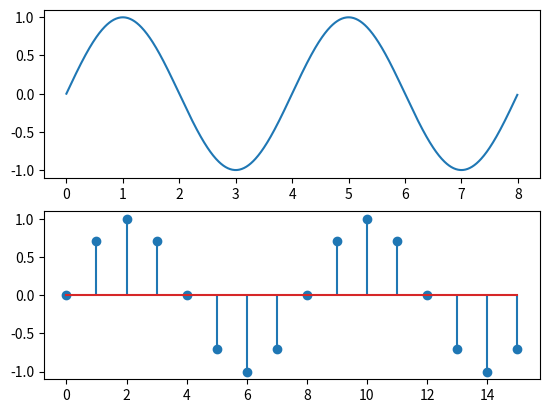

The script that saved this image:
import matplotlib.pylab as plt
import numpy as np
'''定义连续正弦信号'''
omega = 0.5 * np.pi
T = 2 * np.pi / omega
t = np.arange(0, T * 2, 0.01)
x1 = np.sin(omega * t)
'''定义离散正弦信号'''
ts = 0.5  # 抽样间隔
n = np.arange(0, T / ts * 2)
x2 = np.sin(omega * ts * n)
'''波形/序列图'''
plt.subplot(211)
plt.plot(t, x1)
plt.subplot(212)
plt.stem(n, x2)
plt.show()
